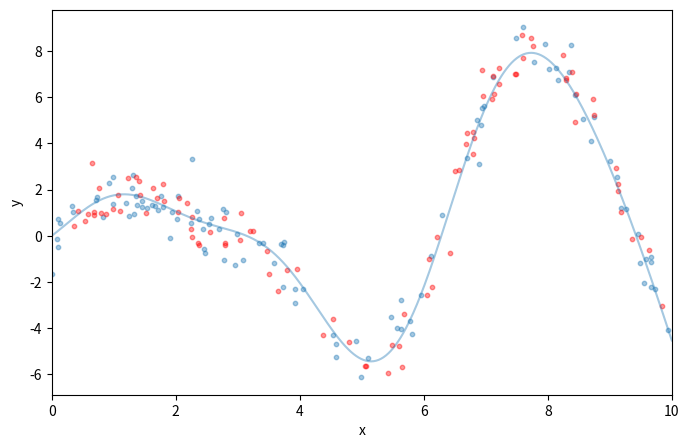

Reproduce this figure in Python.
'''
A regression problem with one feature x and
the corresponding response y. 
We draw 100 training data points by picking 
an x coordinate uniformly at random, 
evaluating the ground truth (sinoid function; 
light blue line) and then adding some random 
gaussian noise. In addition to the 100 
training points (blue) we also draw 100 test 
data points (red) which we will use the evaluate our approximation.
'''

import matplotlib.pyplot as plt
import numpy as np

def ground_truth(x):
    """Ground truth -- function to approximate"""
    return x * np.sin(x) + np.sin(2 * x)


def gen_data(n_samples=200):
    """generate training and testing data"""
    np.random.seed(13)
    x = np.random.uniform(0, 10, size=n_samples)
    x.sort()
    y = ground_truth(x) + 0.75 * np.random.normal(size=n_samples)
    train_mask = np.random.randint(0, 2, size=n_samples).astype(bool)
    x_train, y_train = x[train_mask, np.newaxis], y[train_mask]
    x_test, y_test = x[~train_mask, np.newaxis], y[~train_mask]
    return x_train, x_test, y_train, y_test


X_train, X_test, y_train, y_test = gen_data(200)

# plot ground truth
x_plot = np.linspace(0, 10, 500)


def plot_data(figsize=(8, 5)):
    fig = plt.figure(figsize=figsize)
    gt = plt.plot(x_plot,
                  ground_truth(x_plot),
                  alpha=0.4,
                  label='ground truth')
    # plot training and testing data
    plt.scatter(X_train, y_train, s=10, alpha=0.4)
    plt.scatter(X_test, y_test, s=10, alpha=0.4, color='red')
    plt.xlim((0, 10))
    plt.ylabel('y')
    plt.xlabel('x')
    plt.show()


plot_data(figsize=(8, 5))
